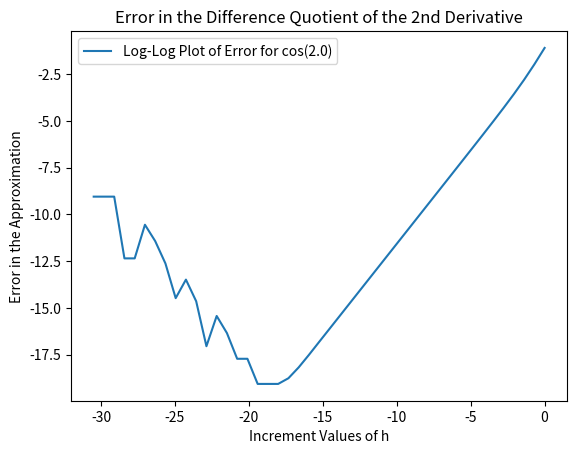

Write the Python code that produced this figure.
from matplotlib import pyplot as plt
import numpy as np
# initialize the exact value of the 2nd derivative
aval = 2.0
exactVal = -np.sin(aval)
# set up the arrays for plotting the log-log plot we need
x = []
y = []
# initialize the array for the increment size and error in the finite
# difference approximation
h = []
error = []
# append the initial increment with a starting value - in this case, 1.0
h.append(1.0)
# compute the difference quotient for the increment value
dfVal = ( np.cos(aval + h[0]) - np.cos(aval) ) / h[0]
error.append(np.abs(exactVal - dfVal))
# append the log-log point for plotting at the end
x.append(np.log(h[0]))
y.append(np.log(error[0]))
# print the exact value for sanity
print('The exact derivative value is: ', exactVal)
# set a loop counter
l=1
# the loop over ndiv increments
ndiv = 45
while l<45:
# append the next increment of h
  h.append(0.5 * h[l-1])
  # compute the numerator and denominator for the difference approximation
  # and compute the approximation from these
  numval = np.cos(aval+h[l])-np.cos(aval)
  denom = h[l]
  dfVal = numval / denom
  # compute the error in the approximation
  error.append(np.abs( dfVal - exactVal ))
  # append the log-log point to the arrays for plotting below
  x.append(np.log(h[l]))
  y.append(np.log(error[l]))
  # update the loop iterator
  l += 1
# set up a plot for the data generated
plt.title('Error in the Difference Quotient of the 2nd Derivative')
plt.xlabel('Increment Values of h')
plt.ylabel('Error in the Approximation')
plt.plot(x, y, label='Log-Log Plot of Error for cos(2.0)')
plt.legend()
plt.show()